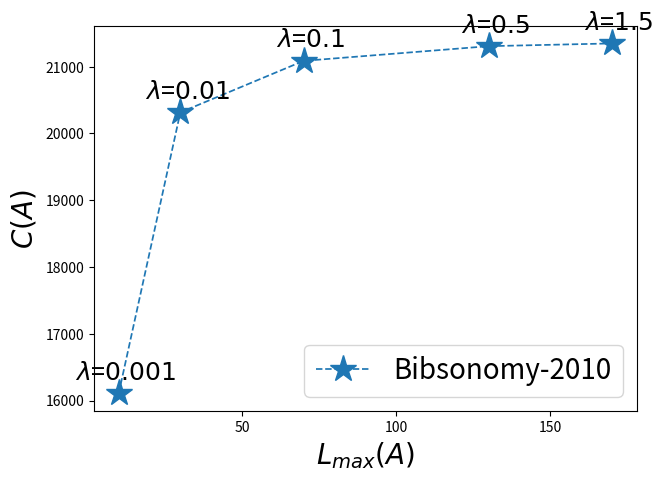
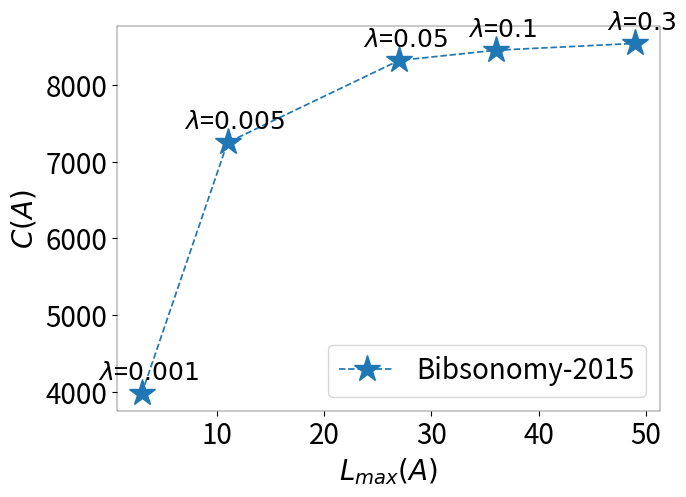
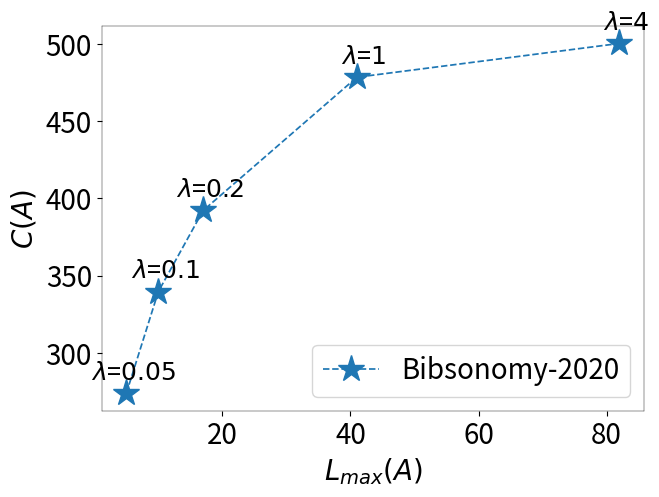
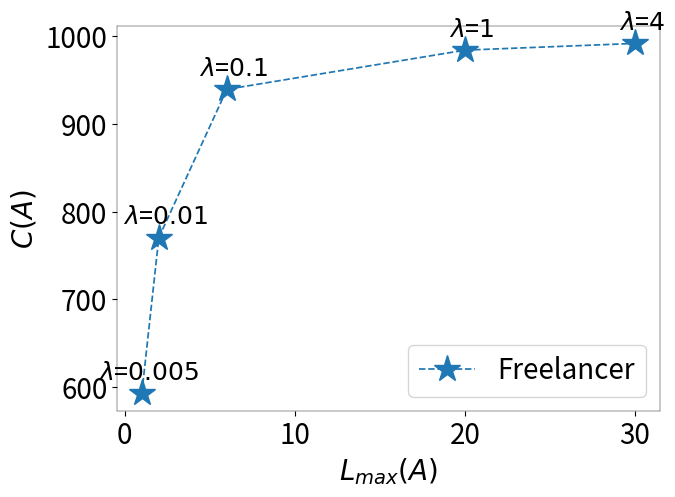
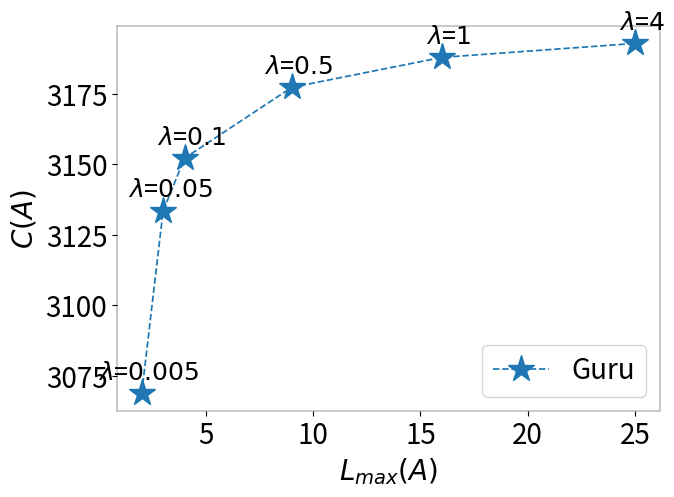
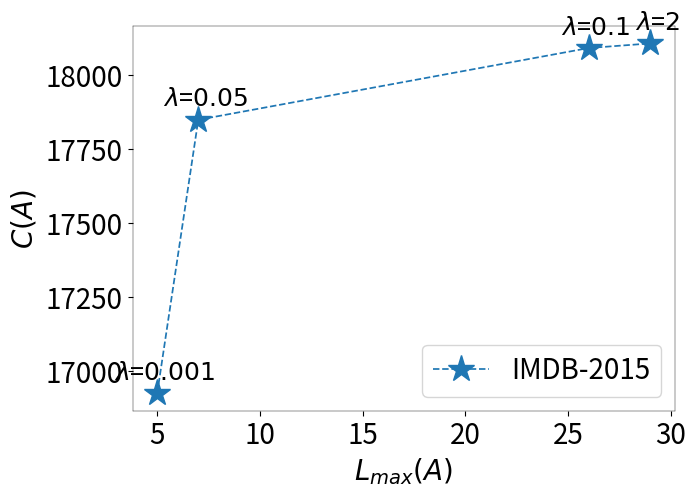
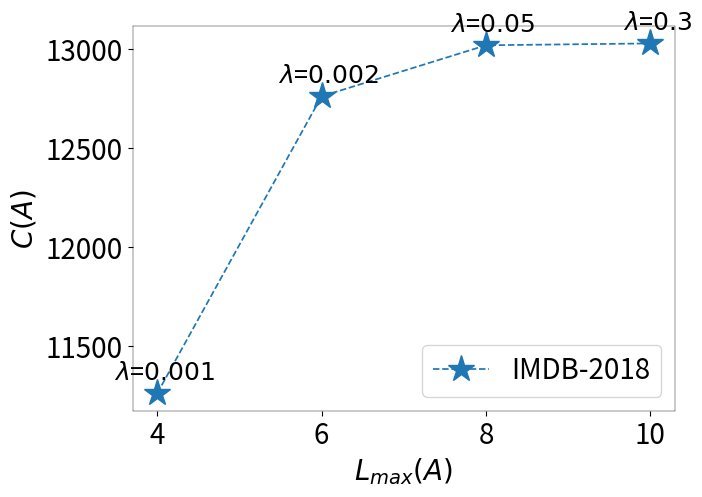
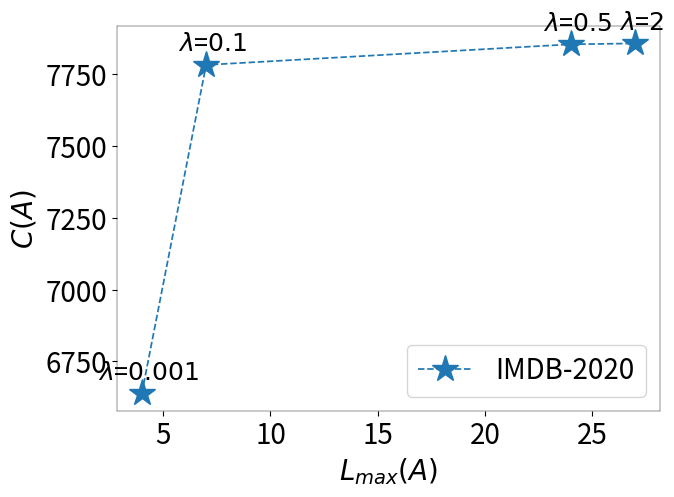
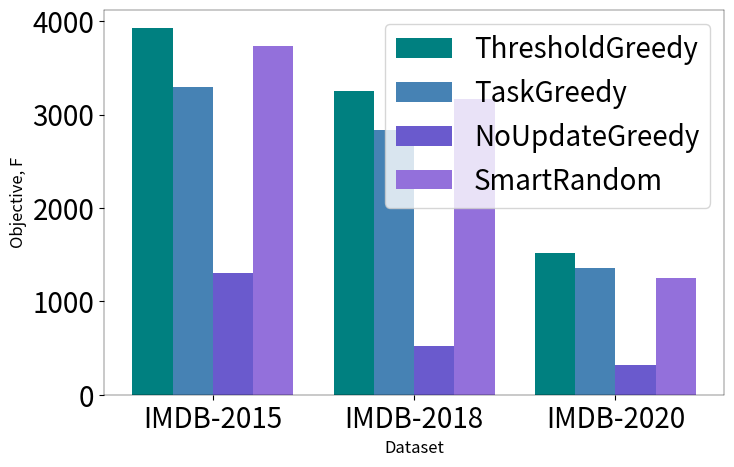
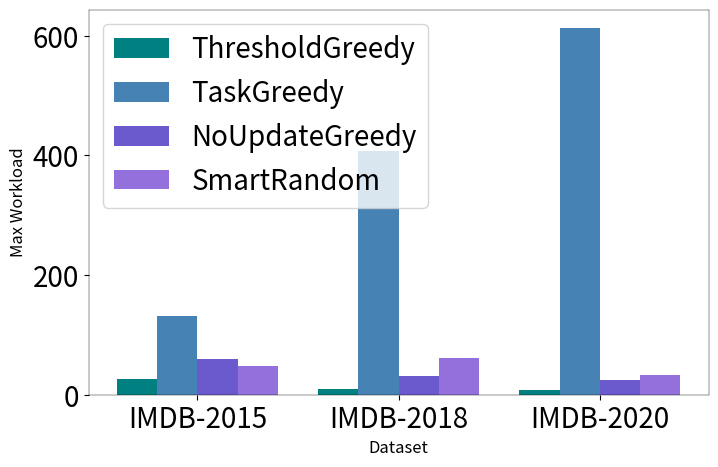
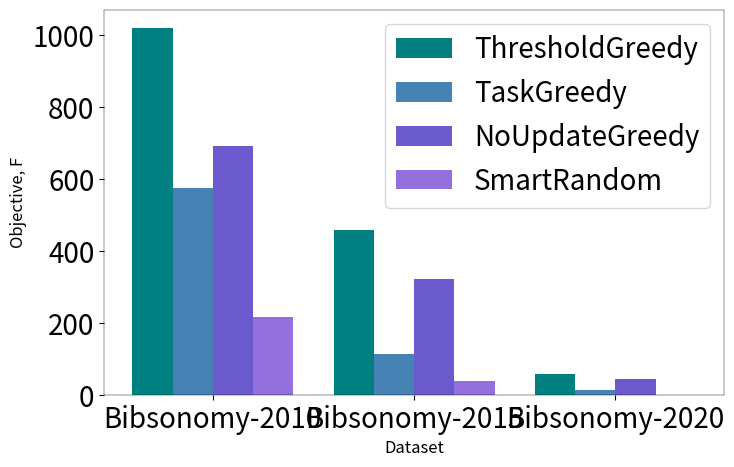
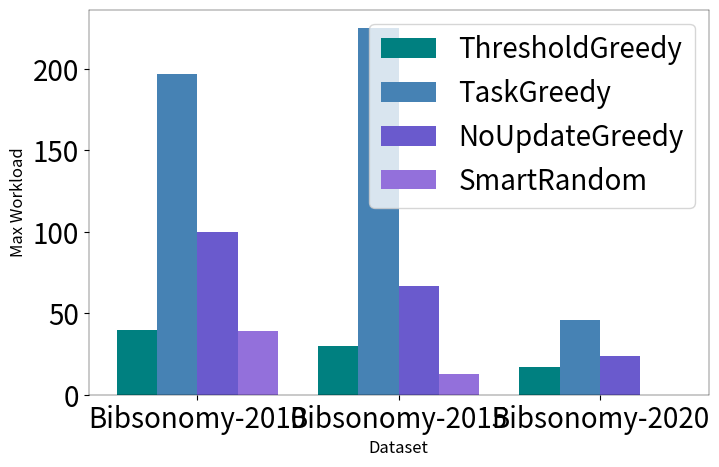

These charts were generated, in order, by the following Python code:
## Test Team Formation framework plots for paper
## Balancing Task Coverage vs. Maximum Expert Load
## Karan Vombatkere, Spring 2022

#Imports
import numpy as np
import matplotlib.pyplot as plt
#import json, time
#import TeamFormationProblem as TFP

bibs2020_covList = [90.72,163.62,217.13,250.47,273.55,290.12,304.03,317.9,328.97,339.57,349.45,357.32,365.48,373.27,380.27,386.68,392.17,397.12,402.12,
406.7,411.03,415.37,419.98,423.98,427.98,431.65,435.98,440.98,445.32,449.65,454.23,456.9,460.3,463.57,466.47,469.83,472.93,474.37,475.6,477.38,478.58,
479.42,480.42,481.67,482.0,482.92,483.75,484.83,486.0,486.67,487.33,488.0,489.0,489.67,490.17,490.83,491.5,492.17,492.83,493.17,493.5,493.83,494.17,
494.5,494.83,495.17,495.5,495.83,496.17,496.5,496.83,497.17,497.5,497.83,498.17,498.5,498.83,499.17,499.5,499.83,500.17,500.5,500.75,501.0,501.25,
501.45,501.65,501.85,502.05,502.05,502.05,502.05,502.05,502.05,502.05,502.05,502.05,502.05,502.05,502.05]

bibs2015_covList = [1636.06,2962.07,3976.15,4773.0,5345.78,5810.93,6201.01,6538.07,6816.47,7051.95,7253.95,7437.05,7577.0,7686.22,7783.92,7868.37,7937.9,
7996.32,8046.61,8094.57,8137.25,8175.47,8213.75,8251.69,8280.44,8305.07,8326.32,8345.87,8365.06,8382.97,8399.72,8414.84,8427.81,8437.85,8448.09,8458.94,
8468.02,8476.77,8486.41,8494.05,8500.45,8508.31,8516.33,8525.04,8530.95,8535.84,8540.65,8544.1,8548.18,8550.25]

bibs2010_covList = [16106.41,20314.17,20858.87,21085.92,21207.77,21265.34,21305.94,21330.59,21347.24,21358.95,21374.05]

imdb2020_covList = [2056.52,3838.52,5505.95,6638.51,7306.9,7640.89,7783.11,7791.44,7796.42,7800.77,7804.77,7808.77,7812.77,7816.77,7820.77,7824.77,7828.77,
7832.77,7836.77,7840.77,7844.77,7848.77,7852.77,7854.93,7856.27,7857.43,7858.0,7858.0,7858.0,7858.0,7858.0,7858.0,7858.0,7858.0,7858.0,7858.0,7858.0,7858.0,
7858.0,7858.0,7858.0,7858.0,7858.0,7858.0,7858.0,7858.0,7858.0,7858.0,7858.0,7858.0]

imdb2018_covList = [3661.5,6743.72,9526.9,11258.07,12233.38,12759.82,12986.41,13017.97,13022.57,13027.31,13030.31,13033.63,13036.63,13039.63,13042.63,13045.63,
13048.63,13051.63,13054.63,13057.63,13060.63,13063.63,13066.63,13069.63,13072.63,13075.63,13078.63,13081.63,13084.63,13087.63,13090.63,13093.63,13096.63,13099.63,
13102.63,13105.63,13108.63,13111.63,13114.63,13117.63,13120.63,13123.63,13126.63,13129.63,13132.63,13135.63,13138.63,13141.63,13144.63,13147.63]

imdb2015_covList = [5286.97,9765.69,13534.03,15750.51,16923.74,17604.37,17848.23,17866.78,17880.91,17894.89,17906.89,17918.72,17930.72,17943.72,17956.22,17968.72,
17981.22,17994.22,18006.72,18019.22,18031.72,18043.06,18055.56,18067.39,18078.89,18090.72,18098.72,18102.89,18106.25,18106.25,18106.25,18106.25,18106.25,18106.25,
18106.25,18106.25,18106.25,18106.25,18106.25,18106.25,18106.25,18106.25,18106.25,18106.25,18106.25,18106.25,18106.25,18106.25,18106.25,18106.25]

freelancer_covList = [592.78, 770.35, 853.98, 896.97, 927.43, 939.47, 944.88, 950.05, 954.1 , 958.07, 961.38, 965.37, 968.85, 972.1 , 974.1 , 976.4 ,
978.58, 980.87, 982.63, 984.12, 985.1 , 985.8 , 986.4 , 987.38, 988.32, 989.25, 990.1 , 990.95, 991.4 , 991.8 , 992.  , 992.  ,
992.  , 992.  , 992.  , 992.  , 992.  , 992.  , 992.  , 992.  , 992.  , 992.  , 992.  , 992.  , 992.  , 992.  , 992.  , 992.  , 992.  , 992.  ]

Guru_covList = [2759.97, 3068.83, 3133.5, 3152.19, 3161.93, 3168.25, 3172.03, 3174.32, 3177.28, 3179.17, 3181.28, 3182.78, 3184.14, 3185.58, 3186.79, 3187.90,
3188.81, 3189.60, 3190.26, 3190.85, 3191.40, 3191.87, 3192.20, 3192.54, 3192.85, 3193.08, 3193.27, 3193.27, 3193.27, 3193.27]

#Given list of coverages, and list of lambda values - find max for each lambda
def findBestLambda(coverageList, lambdaVals, plot_name, font_size):
    #Plot lambda curve of max coverages and max loads
    plt.figure(figsize=(7,5))
    lambdaMaxDict = {'lambdas': [], 'maxCoverages':[], 'workLoads': []}

    #Use larger workload range for bibsonomy 2010
    if plot_name == 'Bibsonomy-2010': 
        workload_vals = [10,30,50,70,90,110,130,150,170,190,210]

        for l_val in lambdaVals:
            F_prev = 0 #set F_prev to 0
            for i, c_i in enumerate(coverageList):
                thresh = workload_vals[i]
                F_val = (l_val * c_i) - thresh
                
                if F_val <= F_prev:
                    lambdaMaxDict['lambdas'].append(l_val)
                    lambdaMaxDict['maxCoverages'].append(coverageList[i-1])
                    lambdaMaxDict['workLoads'].append(workload_vals[i-1])
                    #print("Max value found. Lambda={}, Max Coverage={:.2f}, Work Load={}".format(l_val, coverageList[i-1], workload_vals[i-1]))
                    break
                F_prev = F_val
            
            if F_val >= F_prev:
                print("Max value not found. Lambda={}, Max Coverage={:.2f}, Work Load={}".format(l_val, coverageList[i-1], i))

    #Use regular workload range for other datasets
    else:
        for l_val in lambdaVals:
            F_prev = 0 #set F_prev to 0
            for i, c_i in enumerate(coverageList):
                thresh = i+1
                F_val = (l_val * c_i) - thresh
                
                if F_val <= F_prev:
                    lambdaMaxDict['lambdas'].append(l_val)
                    lambdaMaxDict['maxCoverages'].append(coverageList[i-1])
                    lambdaMaxDict['workLoads'].append(i)
                    #print("Max value found. Lambda={}, Max Coverage={:.2f}, Work Load={}".format(l_val, coverageList[i-1], i))
                    break
                
                F_prev = F_val

            if F_val >= F_prev:
                print("Max value not found. Lambda={}, Max Coverage={:.2f}, Work Load={}".format(l_val, coverageList[i-1], i))
        
    
    # Plot the max load and max coverage values
    plt.plot(lambdaMaxDict['workLoads'], lambdaMaxDict['maxCoverages'], '--*', markersize = 20, linewidth=1.25, label=plot_name)
    plt.rc('xtick', labelsize=20)    # fontsize of the tick labels
    plt.rc('ytick', labelsize=20)    # fontsize of the tick labels
    plt.rc('legend', fontsize=20)
    plt.rcParams['axes.linewidth'] = 0.3 #set the value globally

    # title_text = 'Threshold Greedy varying Lambda (Guru)'
    # plt.title(title_text, fontsize=12)
    plt.xlabel('$L_{max}(A)$', fontsize=20)
    plt.ylabel('$C(A)$', fontsize=20)

    i=0
    # zip joins x and y coordinates in pairs
    for x,y in zip(lambdaMaxDict['workLoads'],lambdaMaxDict['maxCoverages']):
        label = "$\lambda$=${}$".format(lambdaVals[i])
        i += 1
        plt.annotate(label, # this is the text
                    (x,y), # these are the coordinates to position the label
                    textcoords="offset points", # how to position the text
                    xytext=(5,10), # distance from text to points (x,y)
                    ha='center',
                    fontsize = font_size) # horizontal alignment can be left, right or center

    plt.legend(loc='lower right')
    plt.show()

    return None

#specify plotting details for each dataset
lambdaList_bibs2010 = [0.001, 0.01, 0.1, 0.5, 1.5]
lambdaList_bibs2015 = [0.001, 0.005, 0.05, 0.1, 0.3]
lambdaList_bibs2020 = [0.05, 0.1, 0.2, 1, 4]
lambdaList_freelancer = [0.005, 0.01, 0.1, 1, 4]
lambdaList_guru = [0.005, 0.05, 0.1, 0.5, 1, 4]
lambdaList_imdb2015 = [0.001, 0.05, 0.1, 2]
lambdaList_imdb2018 = [0.001, 0.002, 0.05, 0.3]
lambdaList_imdb2020 = [0.001, 0.1, 0.5, 2]

plottingList = [(bibs2010_covList, lambdaList_bibs2010, 'Bibsonomy-2010'),
                (bibs2015_covList, lambdaList_bibs2015, 'Bibsonomy-2015'), 
                (bibs2020_covList, lambdaList_bibs2020, 'Bibsonomy-2020'),
                (freelancer_covList, lambdaList_freelancer, 'Freelancer'),
                (Guru_covList, lambdaList_guru, 'Guru'),
                (imdb2015_covList, lambdaList_imdb2015, 'IMDB-2015'),
                (imdb2018_covList, lambdaList_imdb2018, 'IMDB-2018'),
                (imdb2020_covList, lambdaList_imdb2020, 'IMDB-2020')]
                
#Generate Lambda Plots
for plotDetails in plottingList:
    findBestLambda(plotDetails[0], plotDetails[1], plot_name = plotDetails[2], font_size=18)



#Use this specs dictionary to define plot spec for bar plot
barPlotSpecs = {'datasetNames':[], 'thresholdGreedy':[], 'taskGreedy':[], 'noUpdateGreedy':[], 'smartRandom':[],
    'xlab':'', 'ylab':'' , 'plotTitle':'', 'axisFontize':'', 'titleFontsize':''}

barPlotSpecs

#Create bar plots for paper as defined 
def barPlots(specDict, showTitle=False):

    plt.figure(figsize=specDict['plotSize'])
    barWidth = 0.2

    #Specify X-axis
    X_axis = np.arange(len(specDict['datasetNames']))
    plt.bar(X_axis - 0.3, specDict['ThresholdGreedy'], barWidth, label='ThresholdGreedy', color=specDict['barColors'][0])
    plt.bar(X_axis - 0.1, specDict['TaskGreedy'], barWidth, label='TaskGreedy', color=specDict['barColors'][1])
    plt.bar(X_axis + 0.1, specDict['NoUpdateGreedy'], barWidth, label='NoUpdateGreedy', color=specDict['barColors'][2])
    plt.bar(X_axis + 0.3, specDict['SmartRandom'], barWidth, label='SmartRandom', color=specDict['barColors'][3])

    if showTitle:
        title_text = specDict['plotTitle']
        plt.title(title_text, fontsize=specDict['titleFontSize'])


    plt.xticks(X_axis, specDict['datasetNames'])
    plt.xlabel(specDict['xlab'], fontsize=specDict['axisFontSize'])
    plt.ylabel(specDict['ylab'], fontsize=specDict['axisFontSize'])    
    plt.legend(loc=specDict['legendLoc'])
    plt.show()
    
    return None

#Specify dictionary for plotting for IMDB Dataset
barPlotSpecs_IMDB_F= {'datasetNames':['IMDB-2015', 'IMDB-2018', 'IMDB-2020'], 'plotSize': (8,5), 
                    'barColors':['teal', 'steelblue', 'slateblue', 'mediumpurple'],
                    'ThresholdGreedy':[3927, 3255, 1516], 'TaskGreedy':[3291, 2834, 1359], 'NoUpdateGreedy':[1300, 520, 319], 'SmartRandom':[3738,3167,1249],
                    'xlab':'Dataset', 'ylab':'Objective, F' , 'plotTitle':'', 'axisFontSize':12, 'titleFontSize':14, 'legendLoc': 'upper right'}


barPlotSpecs_IMDB_L= {'datasetNames':['IMDB-2015', 'IMDB-2018', 'IMDB-2020'], 'plotSize': (8,5), 
                    'barColors':['teal', 'steelblue', 'slateblue', 'mediumpurple'],
                    'ThresholdGreedy':[27, 10, 8], 'TaskGreedy':[132, 408, 613], 'NoUpdateGreedy':[60, 32, 24], 'SmartRandom':[48,62,33],
                    'xlab':'Dataset', 'ylab':'Max Workload' , 'plotTitle':'', 'axisFontSize':12, 'titleFontSize':14, 'legendLoc': 'upper left'}

                                  

barPlots(barPlotSpecs_IMDB_F)

barPlots(barPlotSpecs_IMDB_L)

#Specify dictionary for plotting for Bibsonomy Dataset
barPlotSpecs_Bibs_F= {'datasetNames':['Bibsonomy-2010', 'Bibsonomy-2015', 'Bibsonomy-2020'], 'plotSize': (8,5), 
                    'barColors':['teal', 'steelblue', 'slateblue', 'mediumpurple'],
                    'ThresholdGreedy':[1020, 458, 56.4], 'TaskGreedy':[575, 114, 13], 'NoUpdateGreedy':[693, 322, 44], 'SmartRandom':[216,37,0],
                    'xlab':'Dataset', 'ylab':'Objective, F' , 'plotTitle':'', 'axisFontSize':12, 'titleFontSize':14, 'legendLoc': 'upper right'}


barPlotSpecs_Bibs_L= {'datasetNames':['Bibsonomy-2010', 'Bibsonomy-2015', 'Bibsonomy-2020'], 'plotSize': (8,5), 
                    'barColors':['teal', 'steelblue', 'slateblue', 'mediumpurple'],
                    'ThresholdGreedy':[40, 30, 17], 'TaskGreedy':[197, 225, 46], 'NoUpdateGreedy':[100, 67, 24], 'SmartRandom':[39,13,0],
                    'xlab':'Dataset', 'ylab':'Max Workload' , 'plotTitle':'', 'axisFontSize':12, 'titleFontSize':14, 'legendLoc': 'upper right'}


barPlots(barPlotSpecs_Bibs_F)

barPlots(barPlotSpecs_Bibs_L)

